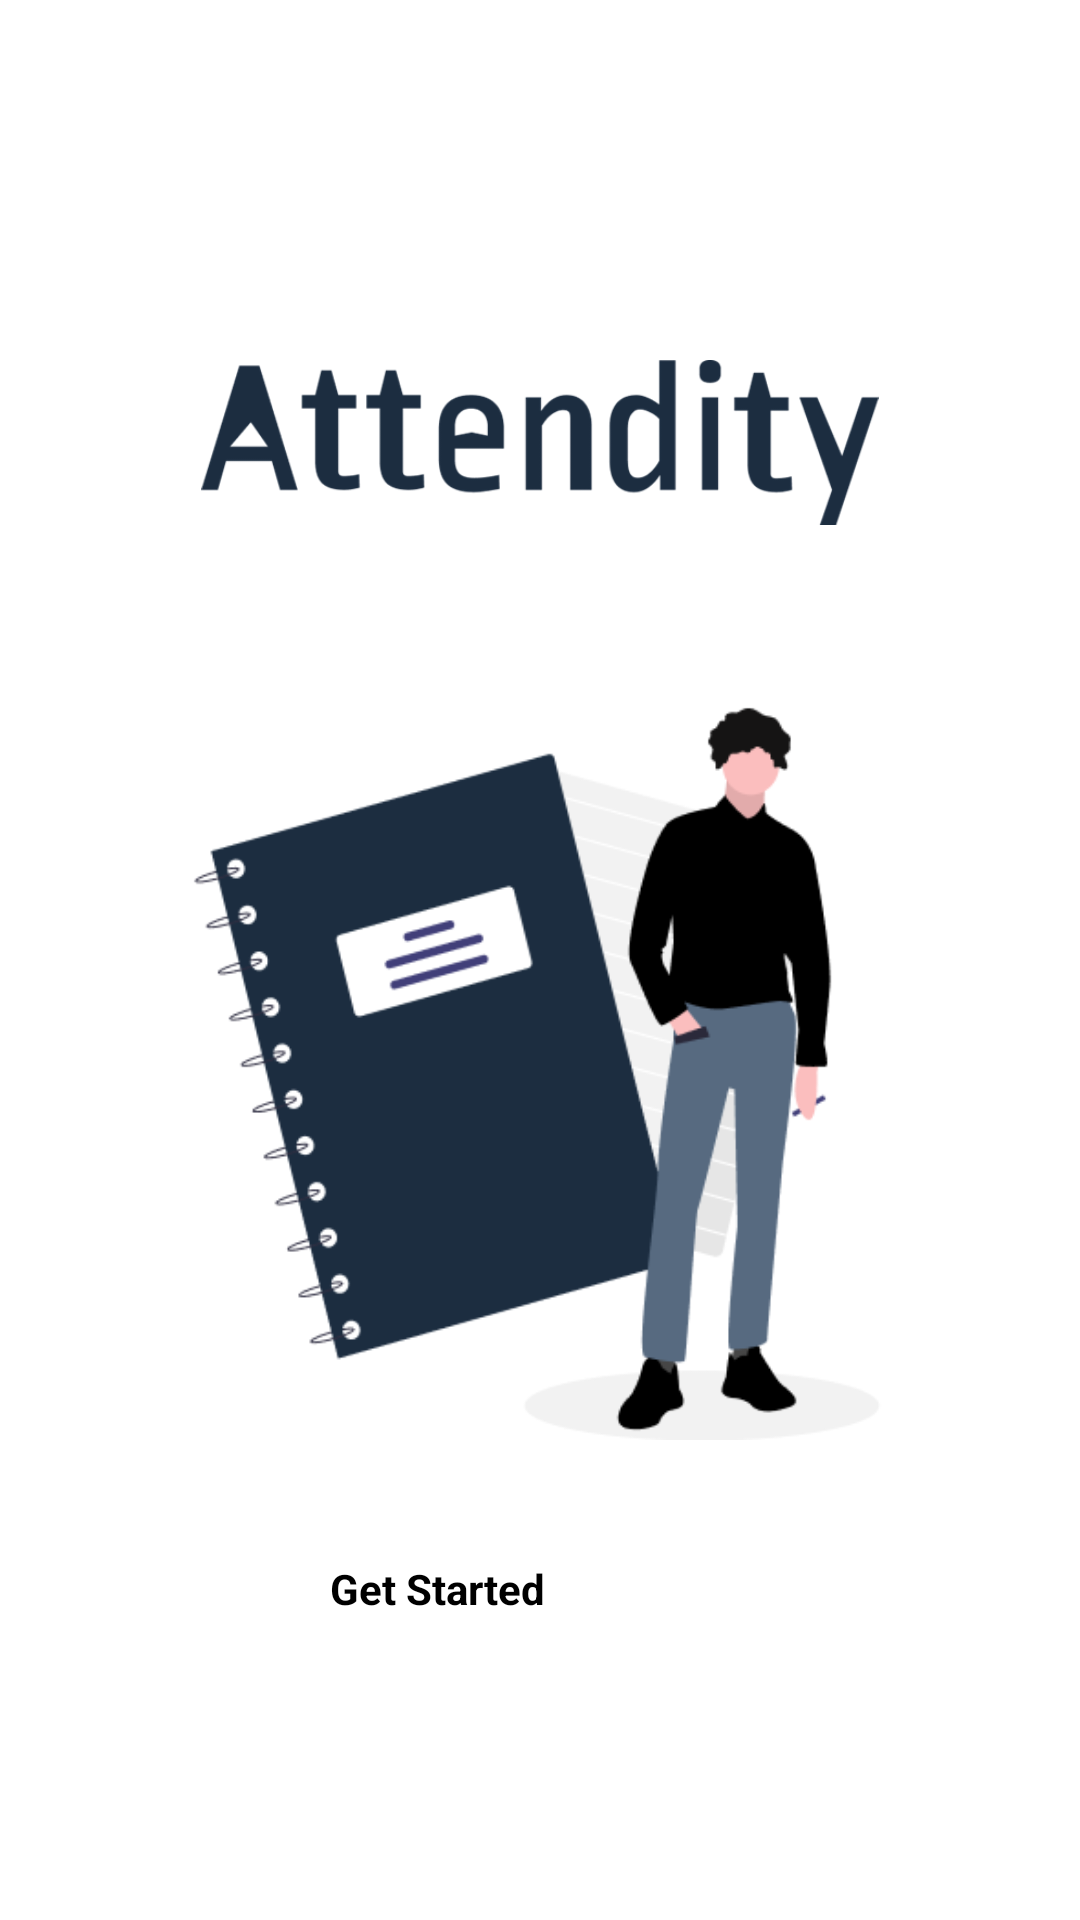

Write the Android layout XML for this screen, with the resource values it uses.
<!-- AndroidManifest.xml: application theme Theme.MvvmRetrofitRecyclerviewKotlin -->
<!-- res/layout/fragment_home.xml -->
<?xml version="1.0" encoding="utf-8"?>
<FrameLayout xmlns:android="http://schemas.android.com/apk/res/android"
    xmlns:tools="http://schemas.android.com/tools"
    android:layout_width="match_parent"
    android:layout_height="match_parent"
    tools:context=".fragment.HomeFragment">

    <LinearLayout
        android:layout_width="match_parent"
        android:layout_height="55dp"
        android:layout_marginTop="120dp"
        android:gravity="center"
        android:orientation="vertical" >

        <ImageView
            android:layout_width="match_parent"
            android:layout_height="wrap_content"
            android:src="@drawable/font_app"
            android:contentDescription="TitleApp" />
    </LinearLayout>

    <LinearLayout
        android:layout_width="match_parent"
        android:layout_height="250dp"
        android:layout_marginTop="230dp"
        android:gravity="center"
        android:orientation="vertical" >

        <ImageView
            android:layout_width="match_parent"
            android:layout_height="wrap_content"
            android:contentDescription="Front"
            android:src="@drawable/front" />
    </LinearLayout>

    <LinearLayout
        android:layout_width="match_parent"
        android:layout_height="wrap_content"
        android:layout_marginTop="520dp"
        android:gravity="center"
        android:orientation="vertical" >

        <Button
            android:layout_width="140dp"
            android:layout_height="55dp"
            android:text="Get Started"
            android:textSize="14sp"
            android:textStyle="bold"
            android:backgroundTint="#3D77BB"
            android:id="@+id/buttonStart" />
    </LinearLayout>

</FrameLayout>
<!-- resources referenced by this layout -->
<resources>
  <!-- drawable font_app: png bitmap (drawable, 19301 bytes) -->
  <!-- drawable front: png bitmap (drawable, 18428 bytes) -->
</resources>
